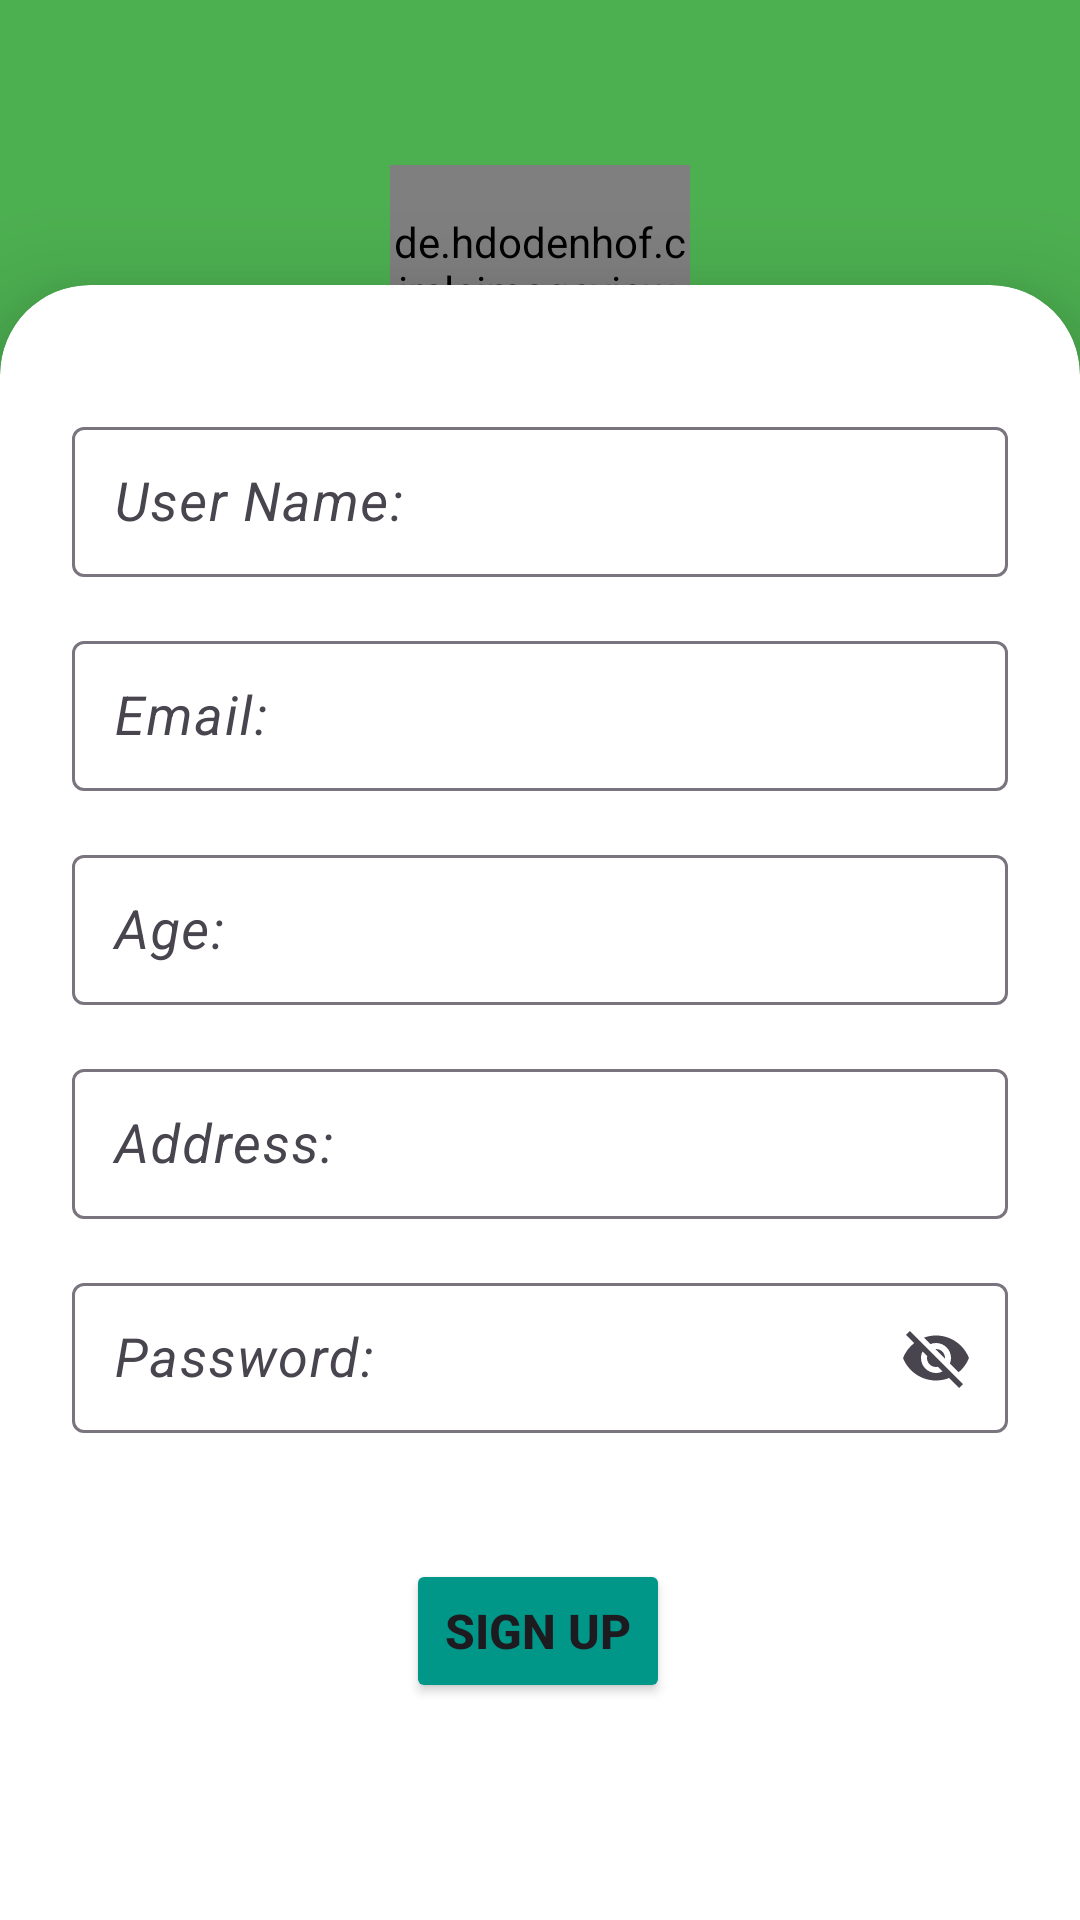

Reconstruct the res/layout file that produces this screen, plus the resources it refers to.
<!-- AndroidManifest.xml: application theme Theme.Signup_project2 -->
<!-- res/layout/activity_main.xml -->
<?xml version="1.0" encoding="utf-8"?>
<androidx.constraintlayout.widget.ConstraintLayout
    xmlns:android="http://schemas.android.com/apk/res/android"
    xmlns:app="http://schemas.android.com/apk/res-auto"
    xmlns:tools="http://schemas.android.com/tools"
    android:layout_width="match_parent"
    android:background="#4CAF50"
    android:layout_height="match_parent"
    tools:context=".MainActivity">

    <de.hdodenhof.circleimageview.CircleImageView
        android:id="@+id/circleImageView2"
        android:layout_width="100dp"
        android:layout_height="100dp"
        android:layout_marginTop="55dp"
        android:src="@drawable/dipti"
        app:layout_constraintEnd_toEndOf="parent"
        app:layout_constraintStart_toStartOf="parent"
        app:layout_constraintTop_toTopOf="parent"
        tools:ignore="MissingConstraints" />

    <androidx.cardview.widget.CardView
        android:id="@+id/cardView"
        android:layout_width="match_parent"
        android:layout_height="650dp"
        android:layout_marginTop="45dp"
        app:cardCornerRadius="30dp"
        app:cardElevation="20dp"
        app:layout_constraintBottom_toBottomOf="parent"
        app:layout_constraintEnd_toEndOf="parent"
        app:layout_constraintStart_toStartOf="parent"
        app:layout_constraintTop_toBottomOf="@+id/circleImageView2">

        <androidx.constraintlayout.widget.ConstraintLayout
            android:layout_width="match_parent"
            android:layout_height="match_parent">


            <com.google.android.material.textfield.TextInputLayout
                android:id="@+id/et_name"
                android:layout_width="match_parent"
                android:layout_height="wrap_content"
                android:layout_marginStart="24dp"
                android:layout_marginTop="42dp"
                android:layout_marginEnd="24dp"
                app:layout_constraintEnd_toEndOf="parent"
                app:layout_constraintStart_toStartOf="parent"
                app:layout_constraintTop_toTopOf="parent"
                tools:ignore="MissingConstraints">

                <com.google.android.material.textfield.TextInputEditText
                    style="@style/ThemeOverlay.Material3.TextInputEditText.OutlinedBox"
                    android:layout_width="match_parent"
                    android:layout_height="50dp"
                    android:hint="User Name:"
                    android:padding="14dp"
                    android:textSize="18sp"
                    android:textStyle="italic"
                    app:counterTextColor="@color/black"
                    app:layout_constraintEnd_toEndOf="parent"
                    app:layout_constraintHorizontal_bias="1.0"
                    app:layout_constraintStart_toStartOf="parent"
                    app:layout_constraintTop_toTopOf="parent" />
            </com.google.android.material.textfield.TextInputLayout>


            <com.google.android.material.textfield.TextInputLayout
                android:id="@+id/et_email"
                android:layout_width="match_parent"
                android:layout_height="wrap_content"
                android:layout_marginStart="24dp"
                android:layout_marginTop="16dp"
                android:layout_marginEnd="24dp"
                app:layout_constraintEnd_toEndOf="parent"
                app:layout_constraintStart_toStartOf="parent"
                app:layout_constraintTop_toBottomOf="@+id/et_name"
                tools:ignore="MissingConstraints">


                <com.google.android.material.textfield.TextInputEditText
                    style="@style/ThemeOverlay.Material3.TextInputEditText.OutlinedBox"
                    android:layout_width="match_parent"
                    android:layout_height="50dp"
                    android:hint="Email:"
                    android:padding="14dp"
                    android:textSize="18sp"
                    android:textStyle="italic">

                </com.google.android.material.textfield.TextInputEditText>

            </com.google.android.material.textfield.TextInputLayout>


            <com.google.android.material.textfield.TextInputLayout
                android:id="@+id/et_age"
                android:layout_width="match_parent"
                android:layout_height="wrap_content"
                android:layout_marginStart="24dp"
                android:layout_marginTop="16dp"
                android:layout_marginEnd="24dp"
                app:layout_constraintEnd_toEndOf="parent"
                app:layout_constraintStart_toStartOf="parent"
                app:layout_constraintTop_toBottomOf="@+id/et_email"
                tools:ignore="MissingConstraints">


                <com.google.android.material.textfield.TextInputEditText
                    style="@style/ThemeOverlay.Material3.TextInputEditText.OutlinedBox"
                    android:layout_width="match_parent"
                    android:layout_height="50dp"
                    android:hint="Age:"
                    android:padding="14dp"
                    android:textSize="18sp"
                    android:textStyle="italic">

                </com.google.android.material.textfield.TextInputEditText>

            </com.google.android.material.textfield.TextInputLayout>


            <com.google.android.material.textfield.TextInputLayout
                android:id="@+id/et_address"
                android:layout_width="match_parent"
                android:layout_height="wrap_content"
                android:layout_marginStart="24dp"
                android:layout_marginTop="16dp"
                android:layout_marginEnd="24dp"
                app:layout_constraintEnd_toEndOf="parent"
                app:layout_constraintStart_toStartOf="parent"
                app:layout_constraintTop_toBottomOf="@+id/et_age"
                tools:ignore="MissingConstraints">


                <com.google.android.material.textfield.TextInputEditText
                    style="@style/ThemeOverlay.Material3.TextInputEditText.OutlinedBox"
                    android:layout_width="match_parent"
                    android:layout_height="50dp"
                    android:hint="Address:"
                    android:padding="14dp"
                    android:textSize="18sp"
                    android:textStyle="italic">

                </com.google.android.material.textfield.TextInputEditText>

            </com.google.android.material.textfield.TextInputLayout>


            <com.google.android.material.textfield.TextInputLayout
                android:id="@+id/et_password"
                android:layout_width="match_parent"
                android:layout_height="wrap_content"
                android:layout_marginStart="24dp"
                android:layout_marginTop="16dp"
                android:layout_marginEnd="24dp"
                app:endIconMode="password_toggle"
                app:layout_constraintEnd_toEndOf="parent"
                app:layout_constraintStart_toStartOf="parent"
                app:layout_constraintTop_toBottomOf="@+id/et_address"
                tools:ignore="MissingConstraints">


                <com.google.android.material.textfield.TextInputEditText
                    style="@style/ThemeOverlay.Material3.TextInputEditText.OutlinedBox"
                    android:layout_width="match_parent"
                    android:layout_height="50dp"
                    android:hint="Password:"
                    android:padding="14dp"
                    android:textSize="18sp"
                    android:textStyle="italic">

                </com.google.android.material.textfield.TextInputEditText>

            </com.google.android.material.textfield.TextInputLayout>


            <Button
                android:id="@+id/SignupBtn"
                android:layout_width="wrap_content"
                android:layout_height="wrap_content"
                android:layout_marginTop="42dp"
                android:backgroundTint="#009688"
                android:text="Sign up"
                android:textSize="16sp"
                android:textAllCaps="true"
                android:textStyle="bold"
                app:cornerRadius="10dp"
                app:layout_constraintEnd_toEndOf="parent"
                app:layout_constraintHorizontal_bias="0.498"
                app:layout_constraintStart_toStartOf="parent"
                app:layout_constraintTop_toBottomOf="@+id/et_password" />


        </androidx.constraintlayout.widget.ConstraintLayout>

    </androidx.cardview.widget.CardView>


</androidx.constraintlayout.widget.ConstraintLayout>
<!-- resources referenced by this layout -->
<resources>
  <!-- drawable dipti: jpg bitmap (drawable, 6435 bytes) -->
  <style name="Theme.Signup_project2" parent="Base.Theme.Signup_project2" />
  <style name="Base.Theme.Signup_project2" parent="Theme.Material3.DayNight.NoActionBar">
          
          
      </style>
  <!-- not gathered from this repository: default colours our renderer supplied (Android Studio template values) -->
  <color name="black">#FF000000</color>
</resources>
